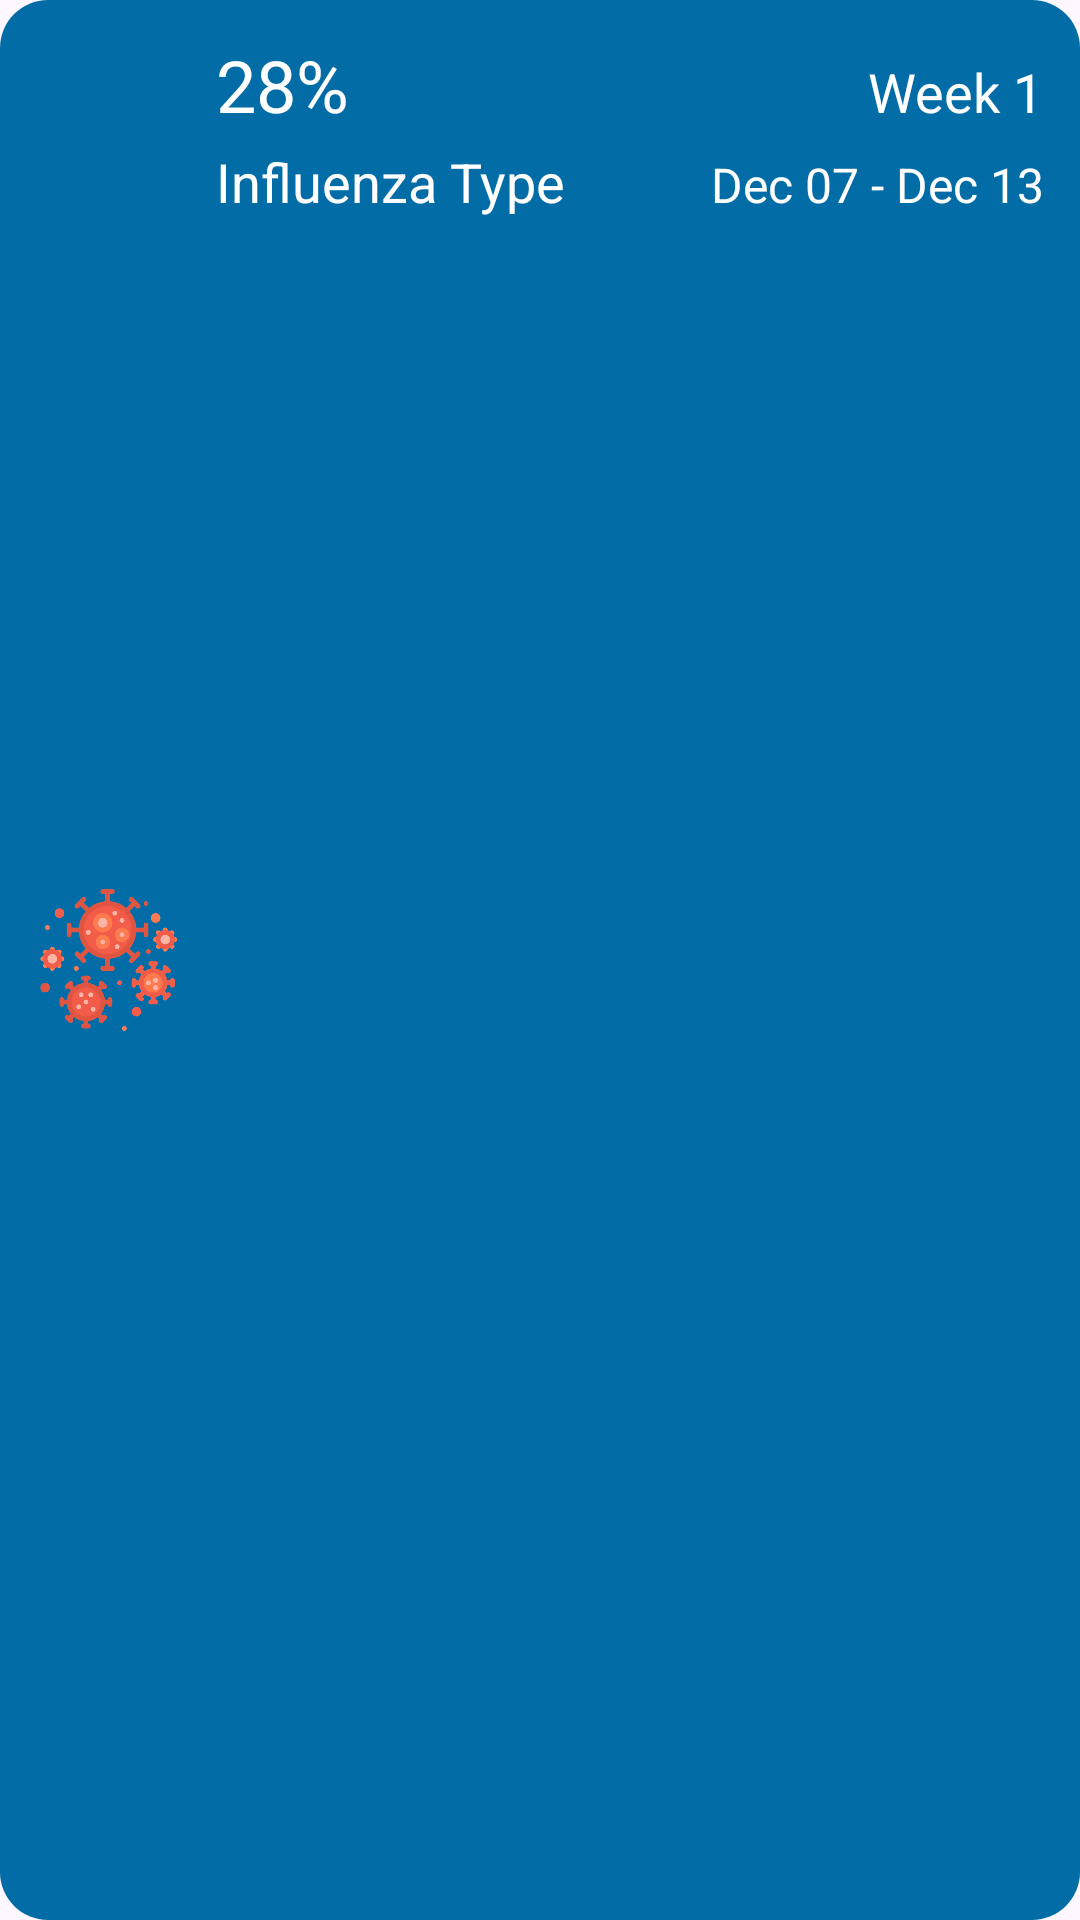

Reconstruct the res/layout file that produces this screen, plus the resources it refers to.
<!-- AndroidManifest.xml: application theme Theme.FluAlert -->
<!-- res/layout/widget_4x1.xml -->
<?xml version="1.0" encoding="utf-8"?>
<LinearLayout
    android:id="@+id/widget_root"
    xmlns:android="http://schemas.android.com/apk/res/android"
    android:orientation="horizontal"
    android:layout_width="match_parent"
    android:layout_height="wrap_content"
    android:background="@drawable/widget_background"
    android:padding="12dp">

    
    <ImageView
        android:id="@+id/widget_icon"
        android:src="@drawable/virus_image"
        android:layout_width="48dp"
        android:layout_height="48dp"
        android:layout_gravity="center_vertical"
        android:contentDescription="Virus Icon" />

    
    <LinearLayout
        android:orientation="vertical"
        android:layout_width="0dp"
        android:layout_weight="1"
        android:layout_height="wrap_content"
        android:layout_marginStart="12dp">

        
        <LinearLayout
            android:orientation="horizontal"
            android:layout_width="match_parent"
            android:layout_height="wrap_content">

            <TextView
                android:id="@+id/widget_value"
                android:text="28%"
                android:textColor="#FFFFFF"
                android:textSize="24sp"
                android:layout_width="0dp"
                android:layout_weight="1"
                android:layout_height="wrap_content" />

            <TextView
                android:id="@+id/widget_week"
                android:text="Week 1"
                android:textColor="#FFFFFF"
                android:textSize="18sp"
                android:layout_width="wrap_content"
                android:layout_height="wrap_content" />

        </LinearLayout>

        
        <LinearLayout
            android:orientation="horizontal"
            android:layout_width="match_parent"
            android:layout_height="wrap_content"
            android:layout_marginTop="4dp">

            <TextView
                android:id="@+id/widget_type"
                android:text="Influenza Type"
                android:textColor="#FFFFFF"
                android:textSize="18sp"
                android:layout_width="0dp"
                android:layout_weight="1"
                android:layout_height="wrap_content" />

            <TextView
                android:id="@+id/widget_date"
                android:text="Dec 07 - Dec 13"
                android:textColor="#FFFFFF"
                android:textSize="16sp"
                android:layout_width="wrap_content"
                android:layout_height="wrap_content" />
        </LinearLayout>

    </LinearLayout>

</LinearLayout>
<!-- resources referenced by this layout -->
<resources>
  <!-- drawable virus_image: png bitmap (drawable, 168163 bytes) -->
  <!-- drawable widget_background (drawable) -->
  <shape xmlns:android="http://schemas.android.com/apk/res/android"
      android:shape="rectangle">
  
      <solid android:color="#026ca7"/>
  
      <corners android:radius="16dp"/>
  
      <padding
          android:left="8dp"
          android:top="8dp"
          android:right="8dp"
          android:bottom="8dp" />
  </shape>
  <style name="Theme.FluAlert" parent="Base.Theme.FluAlert" />
  <style name="Base.Theme.FluAlert" parent="Theme.Material3.DayNight.NoActionBar">
          
          
      </style>
</resources>
